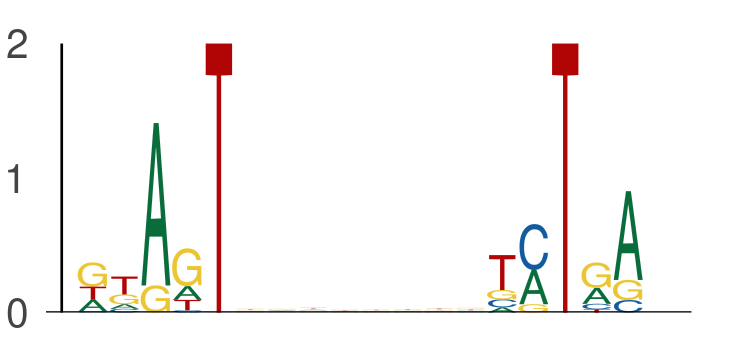

Source data for this figure (header and first rows):
seq_index, start_position, end_position, is_reversed_complement
182, 20, 25, 0
182, 33, 38, 0
3323, 52, 57, 0
3323, 65, 70, 0
3323, 41, 46, 0
3323, 54, 59, 0
4356, 21, 26, 0
4356, 34, 39, 0
525, 62, 67, 0
525, 75, 80, 0
4737, 53, 58, 0
4737, 66, 71, 0
5000, 1, 6, 0
5000, 14, 19, 0
6514, 28, 33, 0
6514, 41, 46, 0
437, 11, 16, 0
437, 24, 29, 0
6541, 62, 67, 0
6541, 75, 80, 0
3043, 38, 43, 0
3043, 51, 56, 0
2774, 23, 28, 0
2774, 36, 41, 0
324, 10, 15, 0
324, 23, 28, 0
7885, 63, 68, 0
7885, 76, 81, 0
7292, 62, 67, 0
7292, 75, 80, 0
5565, 56, 61, 0
5565, 69, 74, 0
1669, 9, 14, 0
1669, 22, 27, 0
5586, 54, 59, 0
5586, 67, 72, 0
7646, 66, 71, 0
7646, 79, 84, 0
2181, 51, 56, 0
2181, 64, 69, 0
649, 50, 55, 0
649, 63, 68, 0
5570, 31, 36, 0
5570, 44, 49, 0
1641, 18, 23, 0
1641, 31, 36, 0
5070, 40, 45, 0
5070, 53, 58, 0
5658, 48, 53, 0
5658, 61, 66, 0
326, 11, 16, 0
326, 24, 29, 0
2608, 24, 29, 0
2608, 37, 42, 0
902, 5, 10, 0
902, 18, 23, 0
3308, 49, 54, 0
3308, 62, 67, 0
3117, 37, 42, 0
3117, 50, 55, 0
... 892 more rows
